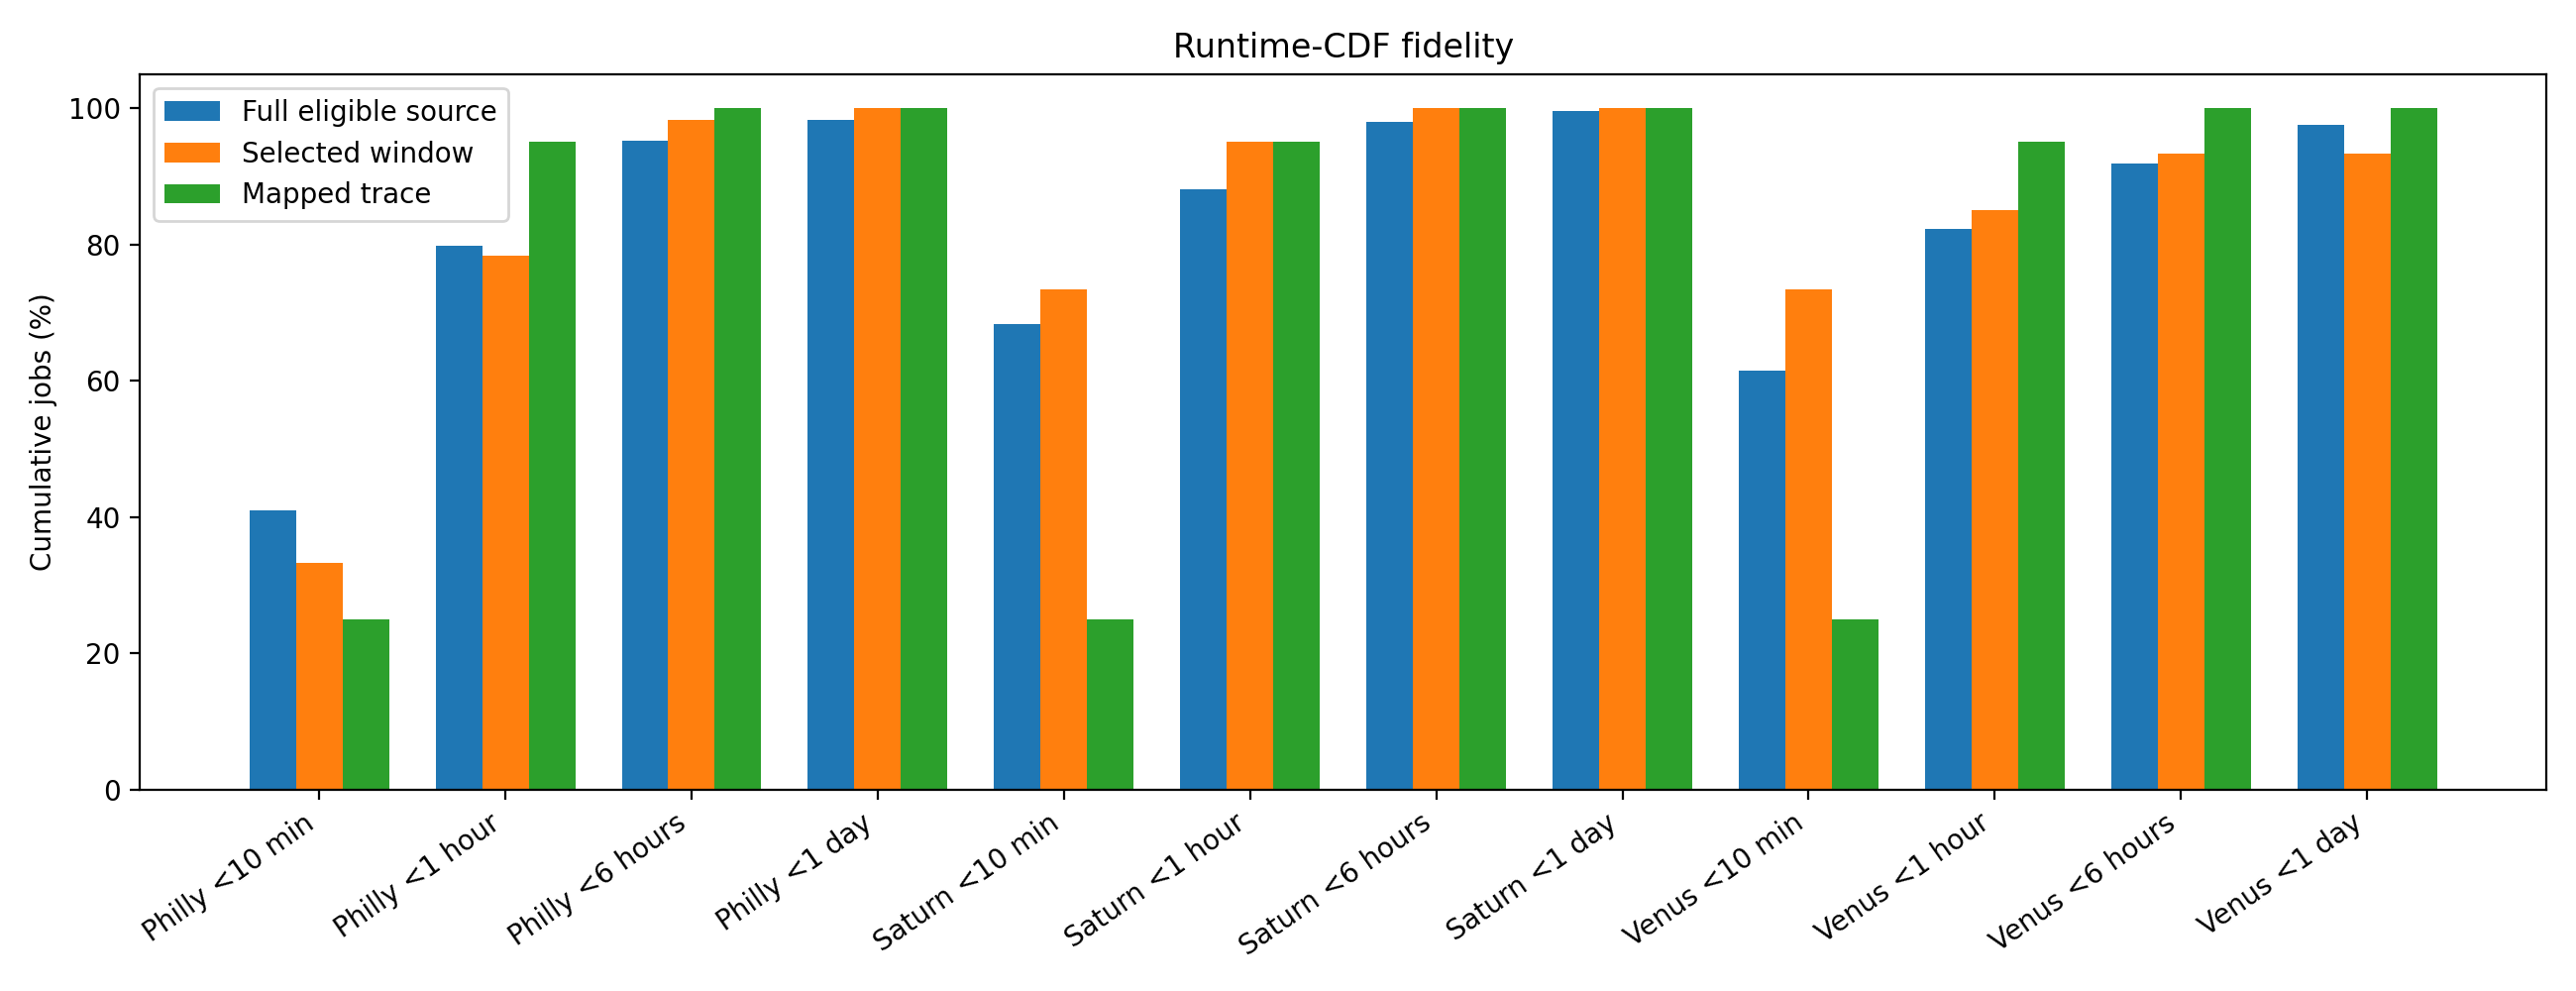

The data file committed next to this chart (first rows):
trace, bucket, bucket_label, full_eligible, selected_window, mapped_trace
Philly, under_10m, <10 min, 0.4102, 0.3333, 0.25
Philly, under_1h, <1 hour, 0.798, 0.7833, 0.95
Philly, under_6h, <6 hours, 0.9525, 0.9833, 1.0
Philly, under_1d, <1 day, 0.983, 1.0, 1.0
Saturn, under_10m, <10 min, 0.6831, 0.7333, 0.25
Saturn, under_1h, <1 hour, 0.8808, 0.95, 0.95
Saturn, under_6h, <6 hours, 0.9803, 1.0, 1.0
Saturn, under_1d, <1 day, 0.9952, 1.0, 1.0
Venus, under_10m, <10 min, 0.615, 0.7333, 0.25
Venus, under_1h, <1 hour, 0.8225, 0.85, 0.95
Venus, under_6h, <6 hours, 0.9189, 0.9333, 1.0
Venus, under_1d, <1 day, 0.9758, 0.9333, 1.0
